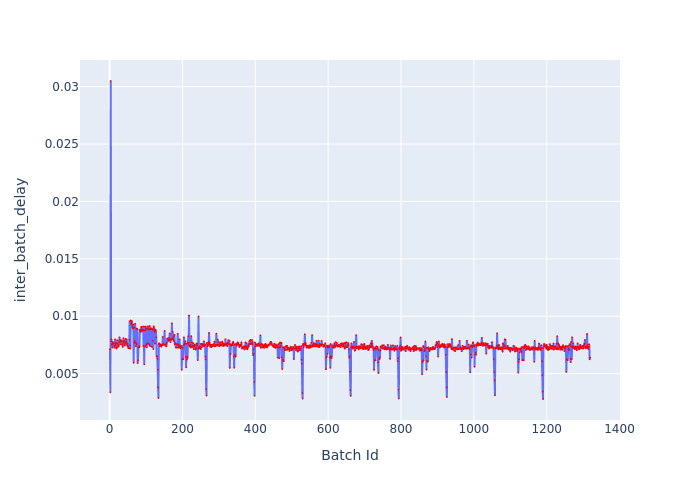

Values plotted in this chart, from the file beside it:
Batch Id, inter_batch_delay
1, 0.007138
2, 0.00337
3, 0.03049
4, 0.007812
5, 0.007982
6, 0.007509
7, 0.007608
8, 0.007282
9, 0.007757
10, 0.007589
11, 0.00764
12, 0.007627
13, 0.007396
14, 0.007262
15, 0.007987
16, 0.007461
17, 0.007601
18, 0.007691
19, 0.007195
20, 0.007301
21, 0.007915
22, 0.007582
23, 0.007511
24, 0.007342
25, 0.007391
26, 0.007731
27, 0.008166
28, 0.007948
29, 0.007568
30, 0.007855
31, 0.00777
32, 0.007916
33, 0.007831
34, 0.007531
35, 0.007538
36, 0.007328
37, 0.007687
38, 0.008095
39, 0.007774
40, 0.007864
41, 0.007451
42, 0.007544
43, 0.007696
44, 0.008021
45, 0.007708
46, 0.007798
47, 0.007988
48, 0.007443
49, 0.007593
50, 0.007444
51, 0.007278
52, 0.007211
53, 0.007226
54, 0.007942
55, 0.009573
56, 0.007445
57, 0.007178
58, 0.009631
59, 0.009345
60, 0.009419
... 1,259 more rows
